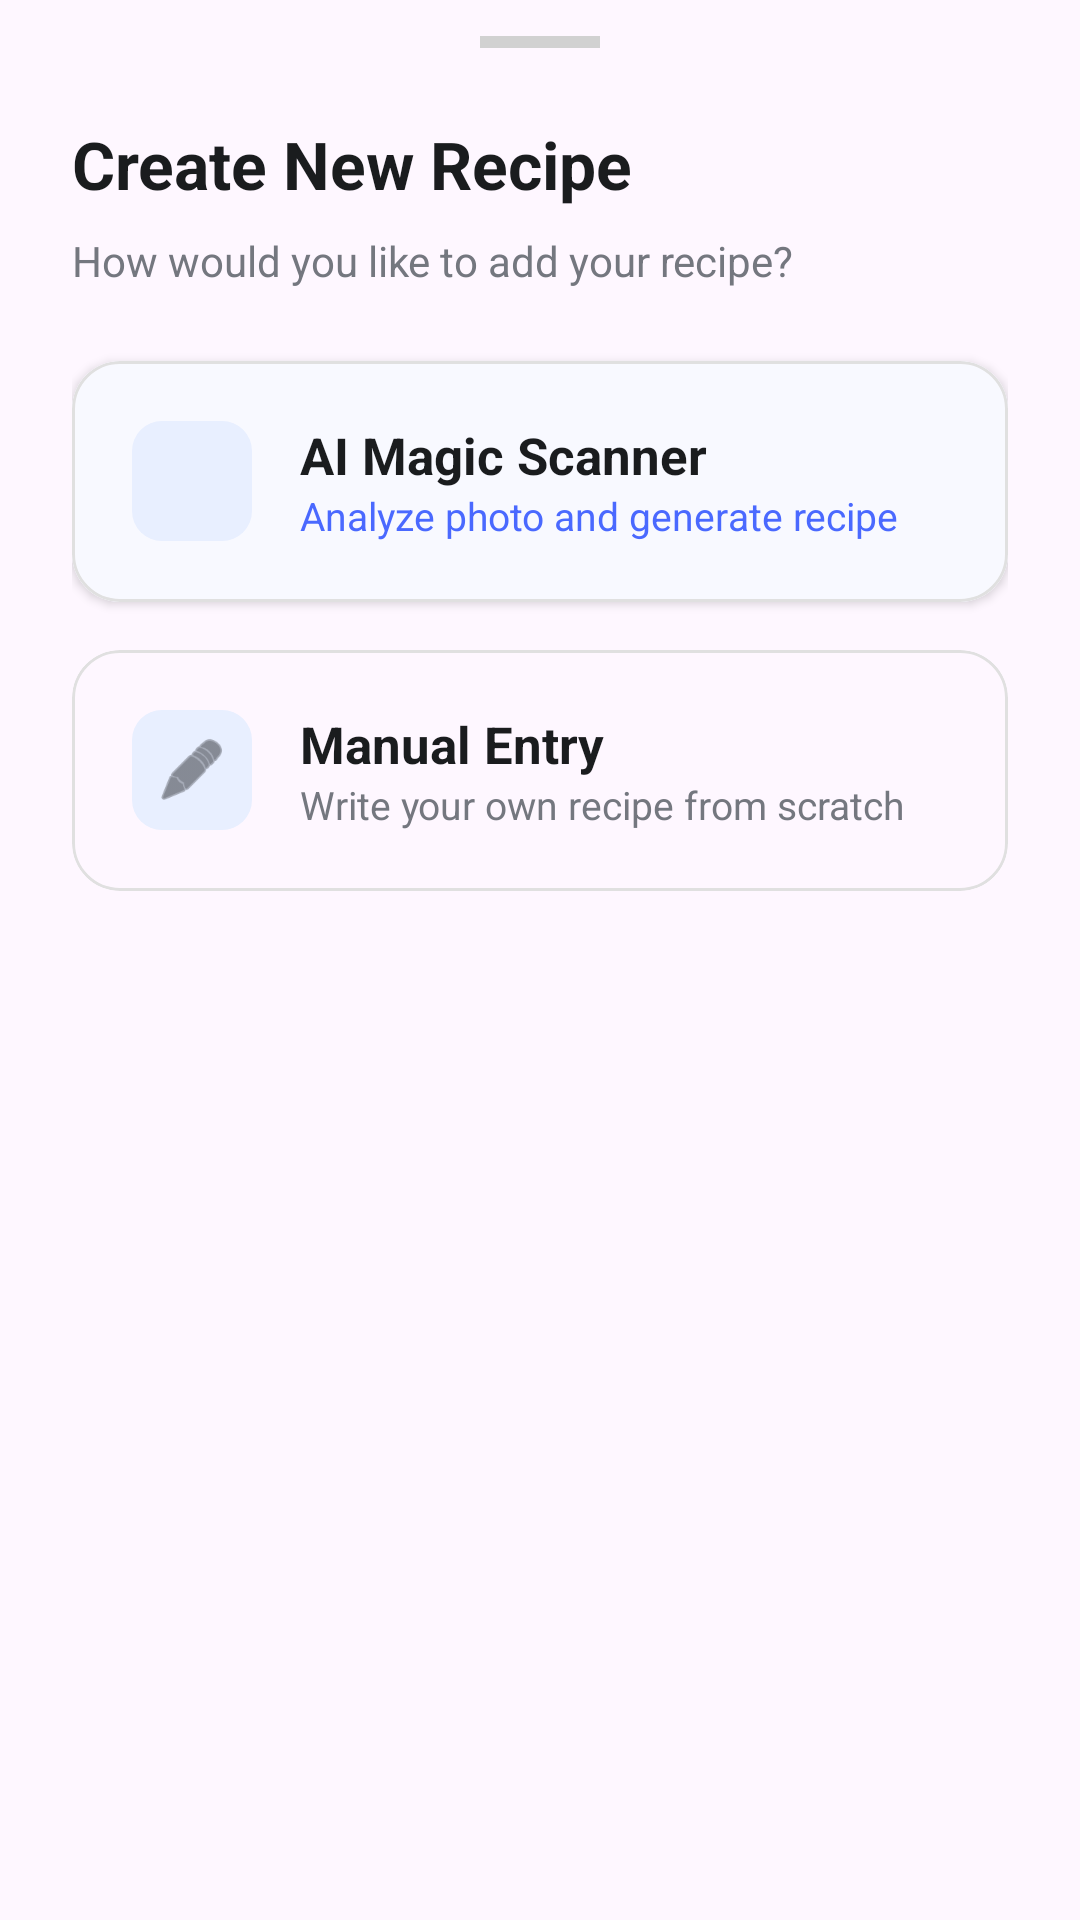

Layout XML and referenced resources for this Android screen:
<!-- AndroidManifest.xml: application theme Theme.CookWise2 -->
<!-- res/layout/dialog_add_options.xml -->
<?xml version="1.0" encoding="utf-8"?>
<LinearLayout xmlns:android="http://schemas.android.com/apk/res/android"
    xmlns:app="http://schemas.android.com/apk/res-auto"
    android:layout_width="match_parent"
    android:layout_height="wrap_content"
    android:background="@drawable/bg_bottom_sheet"
    android:orientation="vertical"
    android:paddingHorizontal="24dp"
    android:paddingTop="12dp"
    android:paddingBottom="32dp">

    <View
        android:layout_width="40dp"
        android:layout_height="4dp"
        android:layout_gravity="center_horizontal"
        android:layout_marginBottom="24dp"
        android:background="#E0E0E0"
        android:backgroundTint="#D1D1D1" />

    <TextView
        android:layout_width="wrap_content"
        android:layout_height="wrap_content"
        android:layout_marginBottom="8dp"
        android:text="Create New Recipe"
        android:textColor="#1A1C1E"
        android:textSize="22sp"
        android:textStyle="bold" />

    <TextView
        android:layout_width="wrap_content"
        android:layout_height="wrap_content"
        android:layout_marginBottom="24dp"
        android:text="How would you like to add your recipe?"
        android:textColor="#74777F"
        android:textSize="14sp" />

    <com.google.android.material.card.MaterialCardView
        android:id="@+id/optionScanAi"
        android:layout_width="match_parent"
        android:layout_height="wrap_content"
        android:layout_marginBottom="16dp"
        android:clickable="true"
        android:focusable="true"
        app:cardCornerRadius="16dp"
        app:cardElevation="2dp"
        app:cardForegroundColor="@android:color/transparent"
        app:rippleColor="#10000000"
        app:strokeColor="#E0E0E0"
        app:strokeWidth="1dp">

        <LinearLayout
            android:layout_width="match_parent"
            android:layout_height="wrap_content"
            android:gravity="center_vertical"
            android:orientation="horizontal"
            android:padding="20dp"
            android:background="#F8F9FF"> <ImageView
            android:layout_width="40dp"
            android:layout_height="40dp"
            android:padding="8dp"
            android:src="@drawable/ic_scanner"
            android:background="@drawable/bg_icon_ai"
            app:tint="#4A69FF" />

            <LinearLayout
                android:layout_width="0dp"
                android:layout_height="wrap_content"
                android:layout_marginStart="16dp"
                android:layout_weight="1"
                android:orientation="vertical">

                <TextView
                    android:layout_width="wrap_content"
                    android:layout_height="wrap_content"
                    android:text="AI Magic Scanner"
                    android:textColor="#1A1C1E"
                    android:textSize="17sp"
                    android:textStyle="bold" />

                <TextView
                    android:layout_width="wrap_content"
                    android:layout_height="wrap_content"
                    android:text="Analyze photo and generate recipe"
                    android:textColor="#4A69FF"
                    android:textSize="13sp" />
            </LinearLayout>


        </LinearLayout>
    </com.google.android.material.card.MaterialCardView>

    <com.google.android.material.card.MaterialCardView
        android:id="@+id/optionManualAdd"
        android:layout_width="match_parent"
        android:layout_height="wrap_content"
        android:clickable="true"
        android:focusable="true"
        app:cardCornerRadius="16dp"
        app:cardElevation="0dp"
        app:cardForegroundColor="@android:color/transparent"
        app:rippleColor="#10000000"
        app:strokeColor="#E0E0E0"
        app:strokeWidth="1dp">

        <LinearLayout
            android:layout_width="match_parent"
            android:layout_height="wrap_content"
            android:gravity="center_vertical"
            android:orientation="horizontal"
            android:padding="20dp">

            <ImageView
                android:layout_width="40dp"
                android:layout_height="40dp"
                android:padding="8dp"
                android:src="@android:drawable/ic_menu_edit"
                android:background="@drawable/bg_icon_ai"
                app:tint="#44474E" />

            <LinearLayout
                android:layout_width="0dp"
                android:layout_height="wrap_content"
                android:layout_marginStart="16dp"
                android:layout_weight="1"
                android:orientation="vertical">

                <TextView
                    android:layout_width="wrap_content"
                    android:layout_height="wrap_content"
                    android:text="Manual Entry"
                    android:textColor="#1A1C1E"
                    android:textSize="17sp"
                    android:textStyle="bold" />

                <TextView
                    android:layout_width="wrap_content"
                    android:layout_height="wrap_content"
                    android:text="Write your own recipe from scratch"
                    android:textColor="#74777F"
                    android:textSize="13sp" />
            </LinearLayout>
        </LinearLayout>
    </com.google.android.material.card.MaterialCardView>

</LinearLayout>
<!-- resources referenced by this layout -->
<resources>
  <!-- drawable bg_icon_ai (drawable) -->
  <?xml version="1.0" encoding="utf-8"?>
  <shape xmlns:android="http://schemas.android.com/apk/res/android">
      <solid android:color="#E8EFFF" /> <corners android:radius="10dp" />
  </shape>
  <style name="Theme.CookWise2" parent="Base.Theme.CookWise2" />
  <style name="Base.Theme.CookWise2" parent="Theme.Material3.DayNight.NoActionBar">
          
          
      </style>
</resources>
